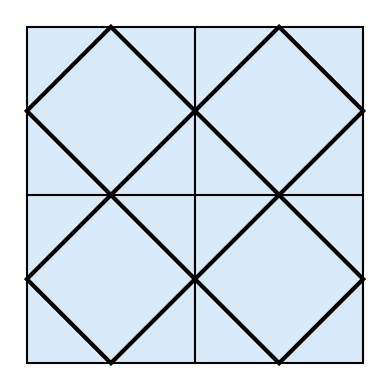

Python code for this plot:
import matplotlib.pyplot as plt
from matplotlib.patches import Polygon
import numpy as np


def draw_square_with_rhombus(
    side: float = 1.0,
    facecolor: str = "#d8e9f8",
    edgecolor: str = "black",
    grid_lw: float = 1.5,
    diag_lw: float = 3,
):
    fig, ax = plt.subplots(figsize=(4, 4))
    half = side / 2.0
    A = np.array([-half, -half])  # bottom left
    B = np.array([half, -half])   # bottom right
    C = np.array([half, half])    # top right
    D = np.array([-half, half])   # top left
    outer = np.vstack([A, B, C, D])
    ax.add_patch(
        Polygon(outer, closed=True, facecolor=facecolor, edgecolor=edgecolor, linewidth=grid_lw)
    )
    # Central vertical and horizontal lines (2×2 grid)
    ax.plot([0, 0], [-half, half], color=edgecolor, linewidth=grid_lw)
    ax.plot([-half, half], [0, 0], color=edgecolor, linewidth=grid_lw)
    # Rhombus in each of the 4 small squares
    step = side / 2.0
    for i in range(2):
        for j in range(2):
            x0 = -half + i * step
            y0 = -half + j * step
            cx = x0 + step / 2.0
            cy = y0 + step / 2.0
            mid_left   = (x0,        cy)
            mid_right  = (x0+step,   cy)
            mid_bottom = (cx,        y0)
            mid_top    = (cx,        y0+step)
            rhombus = np.array([mid_left, mid_top, mid_right, mid_bottom])
            ax.add_patch(
                Polygon(rhombus, closed=True, fill=False, edgecolor=edgecolor, linewidth=diag_lw)
            )
    # Centroid of the outer square (red dot)
    # centroid = outer.mean(axis=0)
    # ax.scatter(centroid[0], centroid[1], s=40, c="red", zorder=5)
    ax.set_aspect("equal")
    margin = 0.05 * side
    ax.set_xlim(-half - margin, half + margin)
    ax.set_ylim(-half - margin, half + margin)
    ax.axis("off")
    plt.tight_layout()
    plt.show()


if __name__ == "__main__":
    draw_square_with_rhombus(side=1.0)
